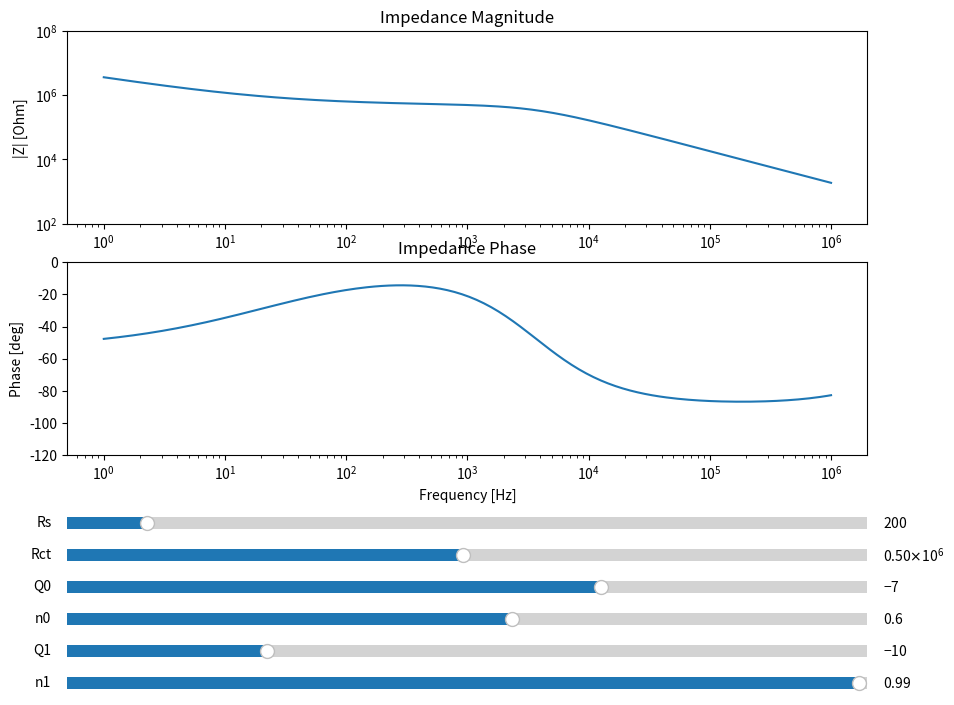

Generate this figure with matplotlib:
import numpy as np
import matplotlib.pyplot as plt
from matplotlib.widgets import Slider
%matplotlib qt

# 计算CPE的阻抗
def Z_CPE(Q, n, omega):
    return 1 / (Q * (1j * omega) ** n)

# 模拟Rs - [[Rct - CPE] || Cdl]结构的阻抗
def impedance(freq, Rs, Rct, Q0, n0, Q1, n1):
    omega = 2 * np.pi * freq
    Z_cpe = Z_CPE(Q0, n0, omega)
    Z_cdl = Z_CPE(Q1, n1, omega)
    Z_inner = Rct + Z_cpe
    Z_total = Rs + 1 / (1 / Z_inner + 1 / Z_cdl)
    return Z_total

# 设置频率范围
f_min, f_max = 1, 1e6
freq = np.logspace(np.log10(f_min), np.log10(f_max), 200)

# 初始参数
params_init = {
    'Rs': 2e2,
    'Rct': 5e5,
    'Q0': 1e-7,
    'n0': 0.6,
    'Q1': 1e-10,
    'n1': 0.99
}

# 创建图形和滑块布局
fig, (ax1, ax2) = plt.subplots(2, 1, figsize=(10, 8))
plt.subplots_adjust(left=0.1, bottom=0.35)

Z = impedance(freq, **params_init)
ax1.set_title("Impedance Magnitude")
ax1.set_xscale('log')
ax1.set_yscale('log')
ax1.set_ylim(1e2,1e8)
l1, = ax1.plot(freq, np.abs(Z))

ax2.set_title("Impedance Phase")
ax2.set_xscale('log')
ax2.set_ylim(-120,0)
l2, = ax2.plot(freq, np.angle(Z, deg=True))
ax1.set_ylabel('|Z| [Ohm]')
ax2.set_ylabel('Phase [deg]')
ax2.set_xlabel('Frequency [Hz]')

# 创建滑块轴
slider_axes = []
slider_positions = [
    (0.1, 0.25, 0.8, 0.03),
    (0.1, 0.21, 0.8, 0.03),
    (0.1, 0.17, 0.8, 0.03),
    (0.1, 0.13, 0.8, 0.03),
    (0.1, 0.09, 0.8, 0.03),
    (0.1, 0.05, 0.8, 0.03),
]
names = ['Rs', 'Rct', 'Q0', 'n0', 'Q1', 'n1']
sliders = []

# 创建滑块
ranges = {
    'Rs': (1, 2e3),
    'Rct': (1e4, 1e6),
    'Q0': (1e-9, 1e-6),
    'n0': (0.1, 1),
    'Q1': (1e-11, 1e-7),
    'n1': (0.1, 1),
}

for i, name in enumerate(names):
    ax = plt.axes(slider_positions[i])
    valinit = params_init[name]
    if 'Q' in name:
        slider = Slider(ax, name, np.log10(ranges[name][0]), np.log10(ranges[name][1]), valinit=np.log10(valinit))
    else:
        slider = Slider(ax, name, ranges[name][0], ranges[name][1], valinit=valinit)
    sliders.append(slider)

# 更新图像的函数
def update(val):
    values = {}
    for name, slider in zip(names, sliders):
        if 'Q' in name:
            values[name] = 10 ** slider.val
        else:
            values[name] = slider.val
    Z = impedance(freq, values['Rs'], values['Rct'], values['Q0'], values['n0'], values['Q1'], values['n1'])
    l1.set_ydata(np.abs(Z))
    l2.set_ydata(np.angle(Z, deg=True))
    fig.canvas.draw_idle()

for slider in sliders:
    slider.on_changed(update)

plt.show()
